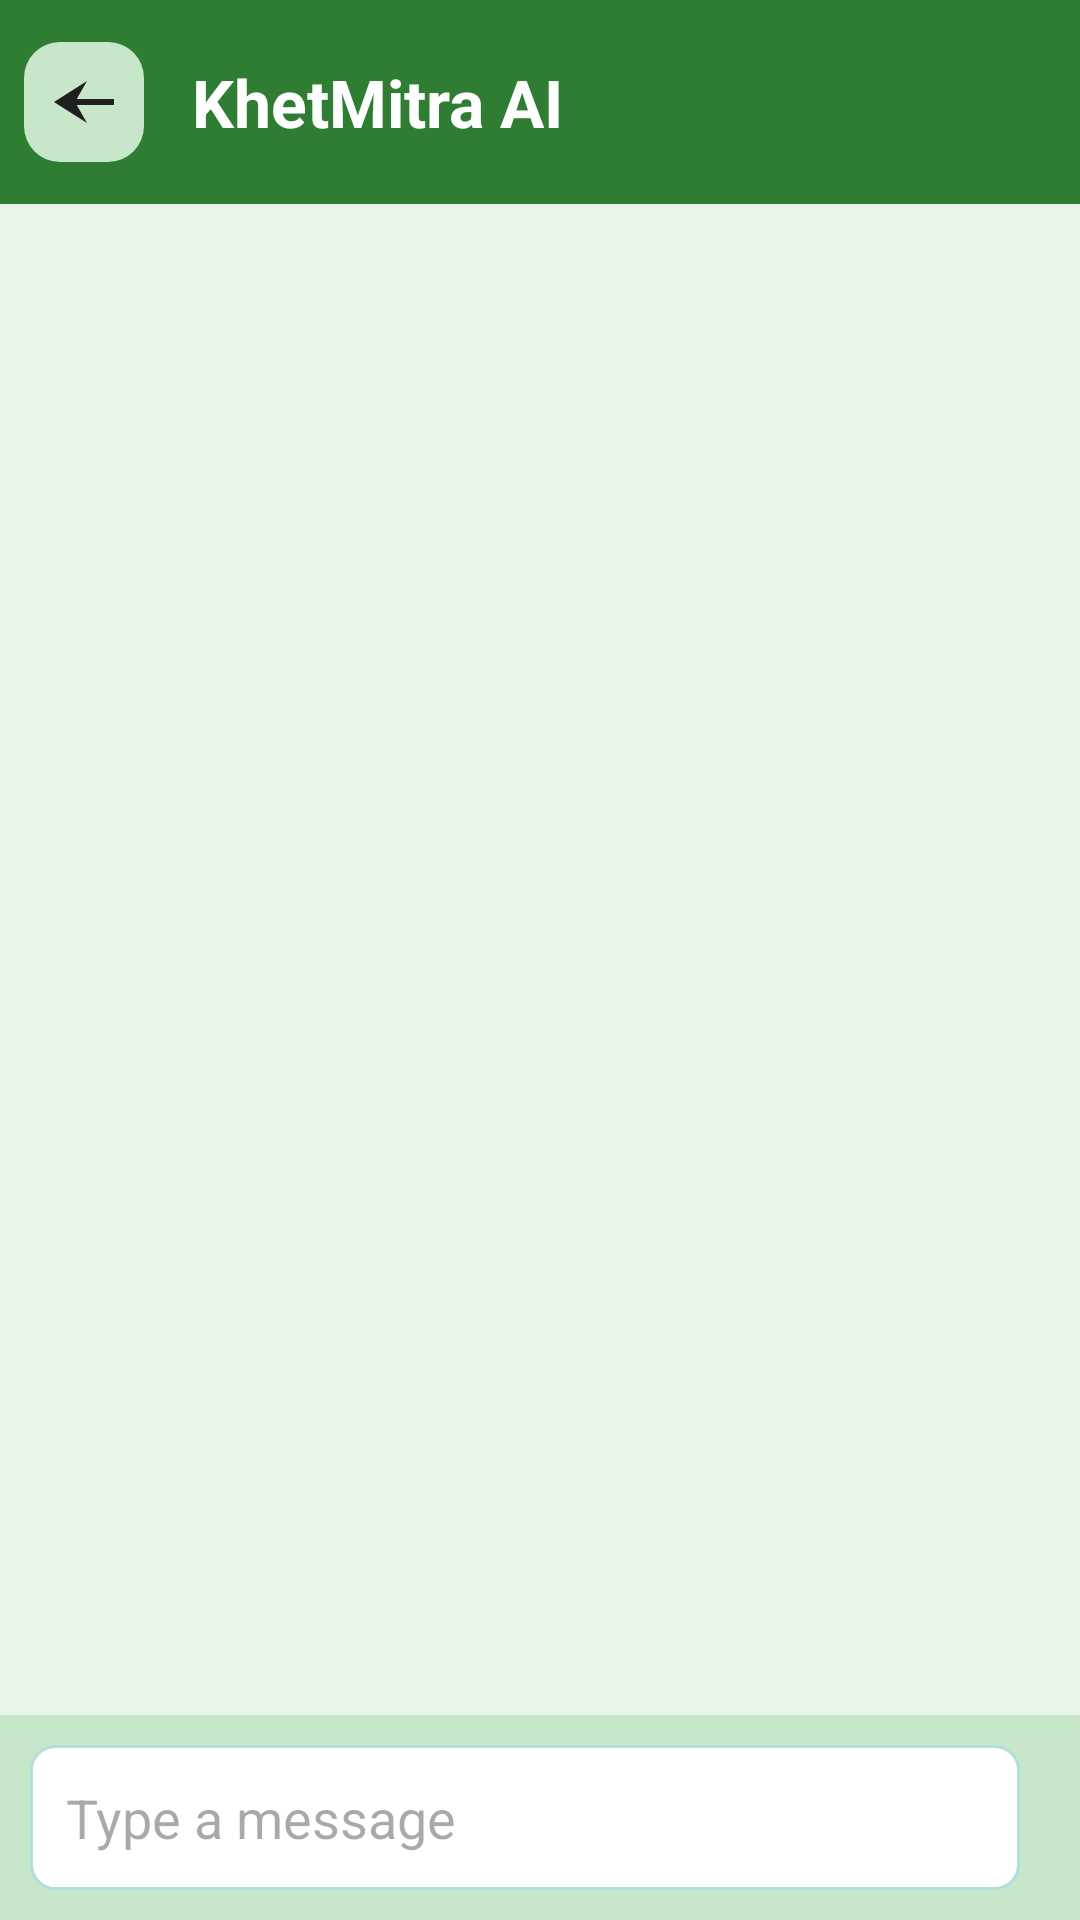

Layout XML and referenced resources for this Android screen:
<!-- AndroidManifest.xml: application theme Theme.KhetiMitra -->
<!-- res/layout/fragment_chat.xml -->
<?xml version="1.0" encoding="utf-8"?>
<LinearLayout xmlns:android="http://schemas.android.com/apk/res/android"
    android:orientation="vertical"
    android:background="#E8F5E9"
    android:layout_width="match_parent"
    android:layout_height="match_parent">

    
    <LinearLayout
        android:layout_width="match_parent"
        android:layout_height="68dp"
        android:background="#2E7D32"
        android:gravity="center_vertical"
        android:orientation="horizontal"
        android:paddingHorizontal="8dp">

        <ImageView
            android:id="@+id/backButton"
            android:layout_width="40dp"
            android:layout_height="40dp"
            android:background="@drawable/rounded_card_bg_light"
            android:contentDescription="Back"
            android:padding="8dp"
            android:src="@drawable/backic" />

        <TextView
            android:layout_width="wrap_content"
            android:layout_height="wrap_content"
            android:layout_marginStart="16dp"
            android:text="KhetMitra AI"
            android:textColor="@android:color/white"
            android:textSize="22sp"
            android:textStyle="bold" />
    </LinearLayout>

    
    <androidx.recyclerview.widget.RecyclerView
        android:id="@+id/chatRecyclerView"
        android:layout_width="match_parent"
        android:layout_height="517dp"
        android:layout_weight="1"
        android:padding="8dp"
        android:scrollbars="vertical" />

    
    <LinearLayout
        android:orientation="horizontal"
        android:layout_width="match_parent"
        android:layout_height="wrap_content"
        android:background="#C8E6C9"
        android:padding="10dp">

        <EditText
            android:id="@+id/inputMessage"
            android:layout_width="0dp"
            android:layout_height="wrap_content"
            android:layout_weight="1"
            android:background="@drawable/edittext_bg"
            android:hint="Type a message"
            android:padding="12dp" />

        <ImageButton
            android:id="@+id/sendButton"
            android:layout_width="wrap_content"
            android:layout_height="wrap_content"
            android:src="@drawable/sendic"
            android:background="@color/green"
            android:tint="@android:color/white"
            android:contentDescription="Send"
            android:layout_marginStart="10dp"/>
    </LinearLayout>
</LinearLayout>
<!-- resources referenced by this layout -->
<resources>
  <color name="green">#2E7D32</color>
  <!-- drawable backic (drawable) -->
  <vector xmlns:android="http://schemas.android.com/apk/res/android"
      android:width="24dp"
      android:height="24dp"
      android:viewportWidth="960"
      android:viewportHeight="960">
    <path
        android:pathData="M520,760 L80,480l440,-280 -137,240h497v80L383,520l137,240Z"
        android:fillColor="#1f1f1f"/>
  </vector>
  <!-- drawable edittext_bg (drawable) -->
  <?xml version="1.0" encoding="utf-8"?>
  <shape xmlns:android="http://schemas.android.com/apk/res/android">
      <solid android:color="#FFFFFF"/>
      <stroke
          android:width="1dp"
          android:color="#B2DFDB"/>
      <corners android:radius="8dp"/>
      <padding
          android:left="12dp"
          android:top="12dp"
          android:right="12dp"
          android:bottom="12dp"/>
  </shape>
  <!-- drawable rounded_card_bg_light (drawable) -->
  <shape xmlns:android="http://schemas.android.com/apk/res/android"
      android:shape="rectangle">
      <solid android:color="#C8E6C9"/>
      <corners android:radius="12dp"/>
  </shape>
  <style name="Theme.KhetiMitra" parent="Theme.MaterialComponents.DayNight.NoActionBar">
          <item name="colorPrimary">#2E7D32</item>
          <item name="colorPrimaryVariant">#388E3C</item>
          <item name="colorOnPrimary">#FFFFFF</item>
          <item name="colorSecondary">#4CAF50</item>
          <item name="colorSecondaryVariant">#388E3C</item>
          <item name="colorOnSecondary">#FFFFFF</item>
          <item name="android:windowBackground">#E8F5E9</item>
  
          
          <item name="android:textColor">@android:color/black</item>
          <item name="android:textColorHint">@android:color/darker_gray</item>
      </style>
</resources>
